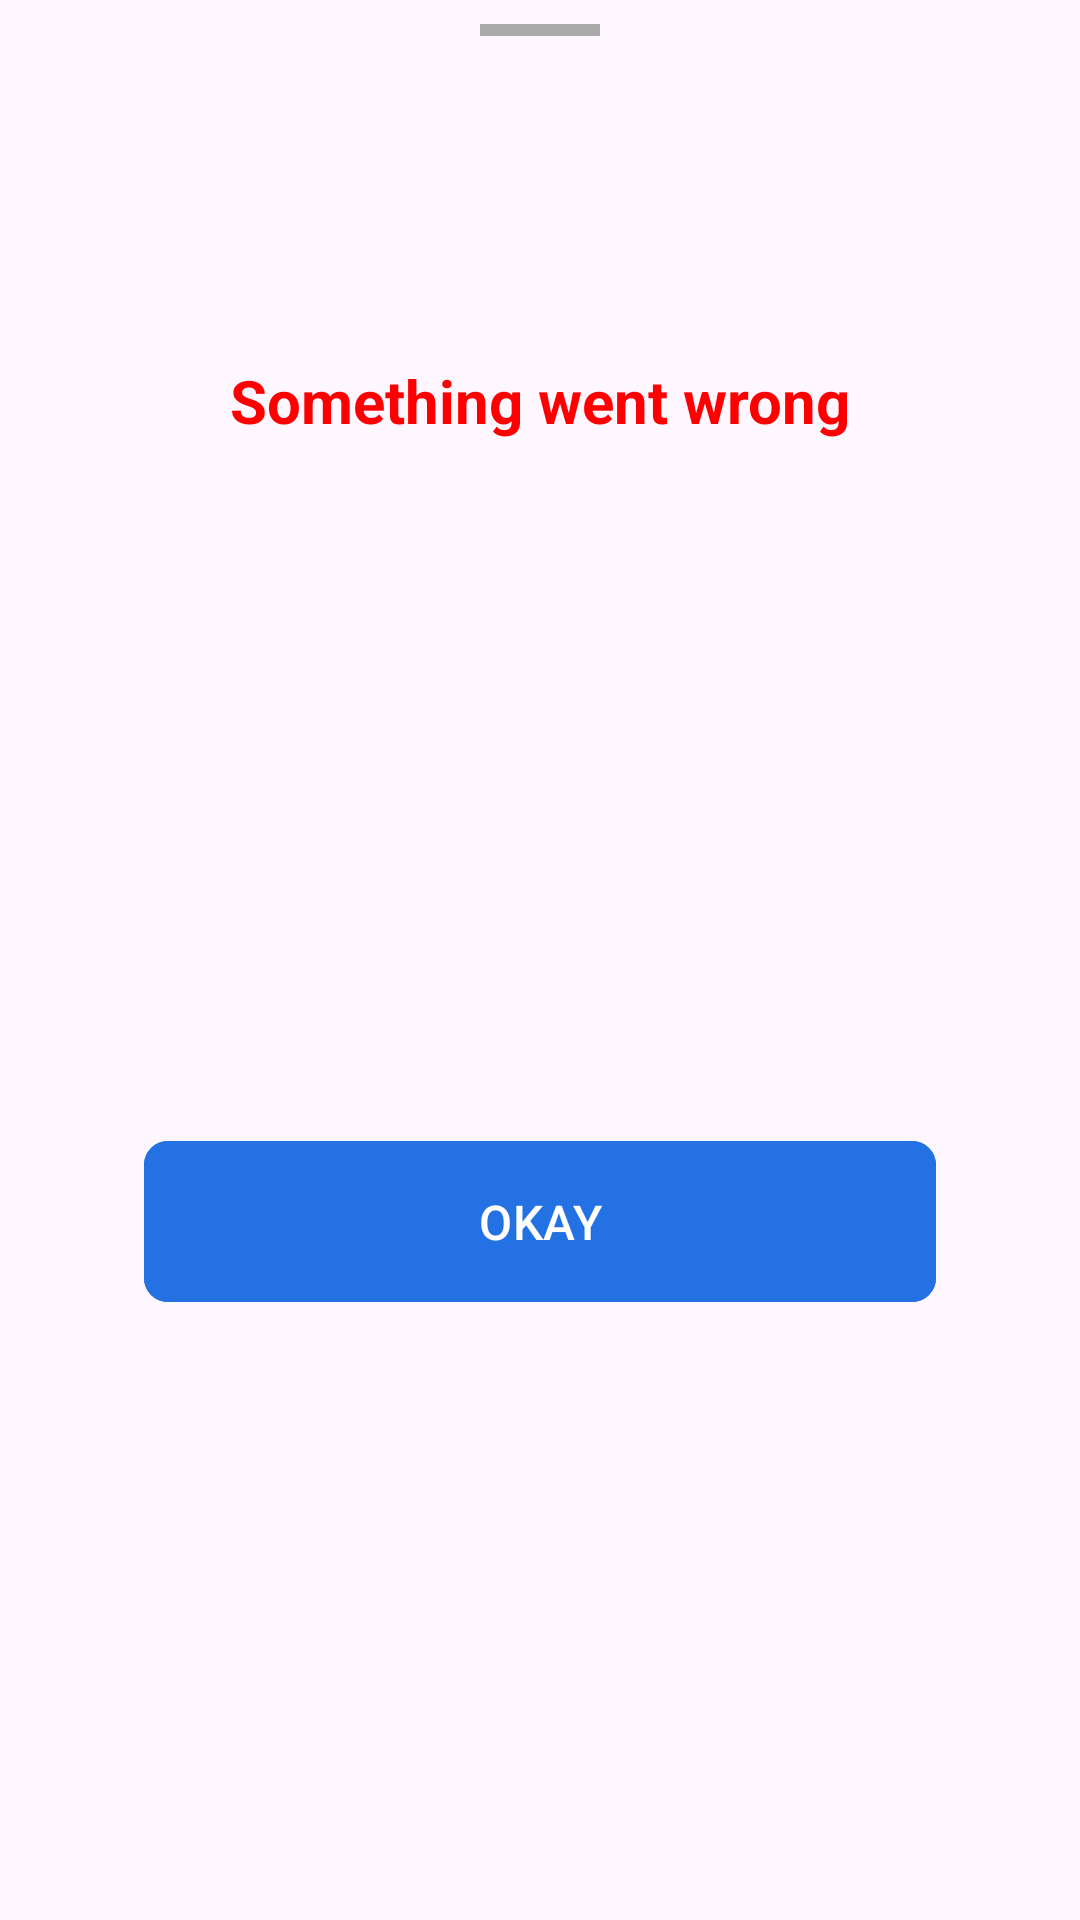

Layout XML and referenced resources for this Android screen:
<!-- AndroidManifest.xml: application theme Theme.MealApp -->
<!-- res/layout/fragment_bottom_sheet_error.xml -->
<?xml version="1.0" encoding="utf-8"?>
<androidx.constraintlayout.widget.ConstraintLayout xmlns:android="http://schemas.android.com/apk/res/android"
    xmlns:app="http://schemas.android.com/apk/res-auto"
    xmlns:tools="http://schemas.android.com/tools"
    android:layout_width="match_parent"
    android:layout_height="wrap_content"
    tools:context=".ui.modal.BottomSheetErrorFragment">

    <View
        android:id="@+id/view"
        android:layout_width="40dp"
        android:layout_height="4dp"
        android:layout_marginTop="8dp"
        android:background="@color/darker_grey"
        app:layout_constraintEnd_toEndOf="parent"
        app:layout_constraintStart_toStartOf="parent"
        app:layout_constraintTop_toTopOf="parent" />

    <ImageView
        android:id="@+id/iv_error_icon"
        android:layout_width="64dp"
        android:layout_height="64dp"
        android:layout_marginTop="32dp"
        android:src="@drawable/ic_error"
        app:tint="@color/red"
        app:layout_constraintEnd_toEndOf="parent"
        app:layout_constraintStart_toStartOf="parent"
        app:layout_constraintTop_toBottomOf="@id/view" />

    <TextView
        android:id="@+id/tv_title"
        android:layout_width="wrap_content"
        android:layout_height="wrap_content"
        android:layout_marginTop="12dp"
        android:text="@string/text_something_went_wrong"
        android:textColor="@color/red"
        android:textSize="20sp"
        android:textStyle="bold"
        app:layout_constraintEnd_toEndOf="parent"
        app:layout_constraintStart_toStartOf="parent"
        app:layout_constraintTop_toBottomOf="@id/iv_error_icon" />

    <TextView
        android:id="@+id/tv_error_message"
        android:layout_width="0dp"
        android:layout_marginHorizontal="24dp"
        android:layout_height="wrap_content"
        android:layout_marginTop="8dp"
        tools:text="user not found"
        android:textAlignment="center"
        app:layout_constraintEnd_toEndOf="parent"
        app:layout_constraintStart_toStartOf="parent"
        app:layout_constraintTop_toBottomOf="@id/tv_title" />

    <com.google.android.material.button.MaterialButton
        android:id="@+id/btn_dismiss"
        android:layout_width="0dp"
        android:layout_height="wrap_content"
        android:layout_margin="48dp"
        android:paddingTop="16dp"
        android:paddingBottom="16dp"
        android:text="@string/text_okay"
        android:textAllCaps="true"
        android:textSize="16sp"
        app:cornerRadius="8dp"
        android:textColor="@color/white"
        android:backgroundTint="@color/blue_foundation"
        app:layout_constraintBottom_toBottomOf="parent"
        app:layout_constraintEnd_toEndOf="parent"
        app:layout_constraintStart_toStartOf="parent"
        app:layout_constraintTop_toBottomOf="@+id/tv_error_message" />

</androidx.constraintlayout.widget.ConstraintLayout>
<!-- resources referenced by this layout -->
<resources>
  <color name="blue_foundation">#2371E2</color>
  <color name="darker_grey">#aaa</color>
  <color name="red">#ffff0000</color>
  <color name="white">#FFFFFFFF</color>
  <string name="text_okay">Okay</string>
  <string name="text_something_went_wrong">Something went wrong</string>
  <style name="Theme.MealApp" parent="Base.Theme.MealApp" />
  <style name="Base.Theme.MealApp" parent="Theme.Material3.DayNight.NoActionBar">
          
          
      </style>
</resources>
